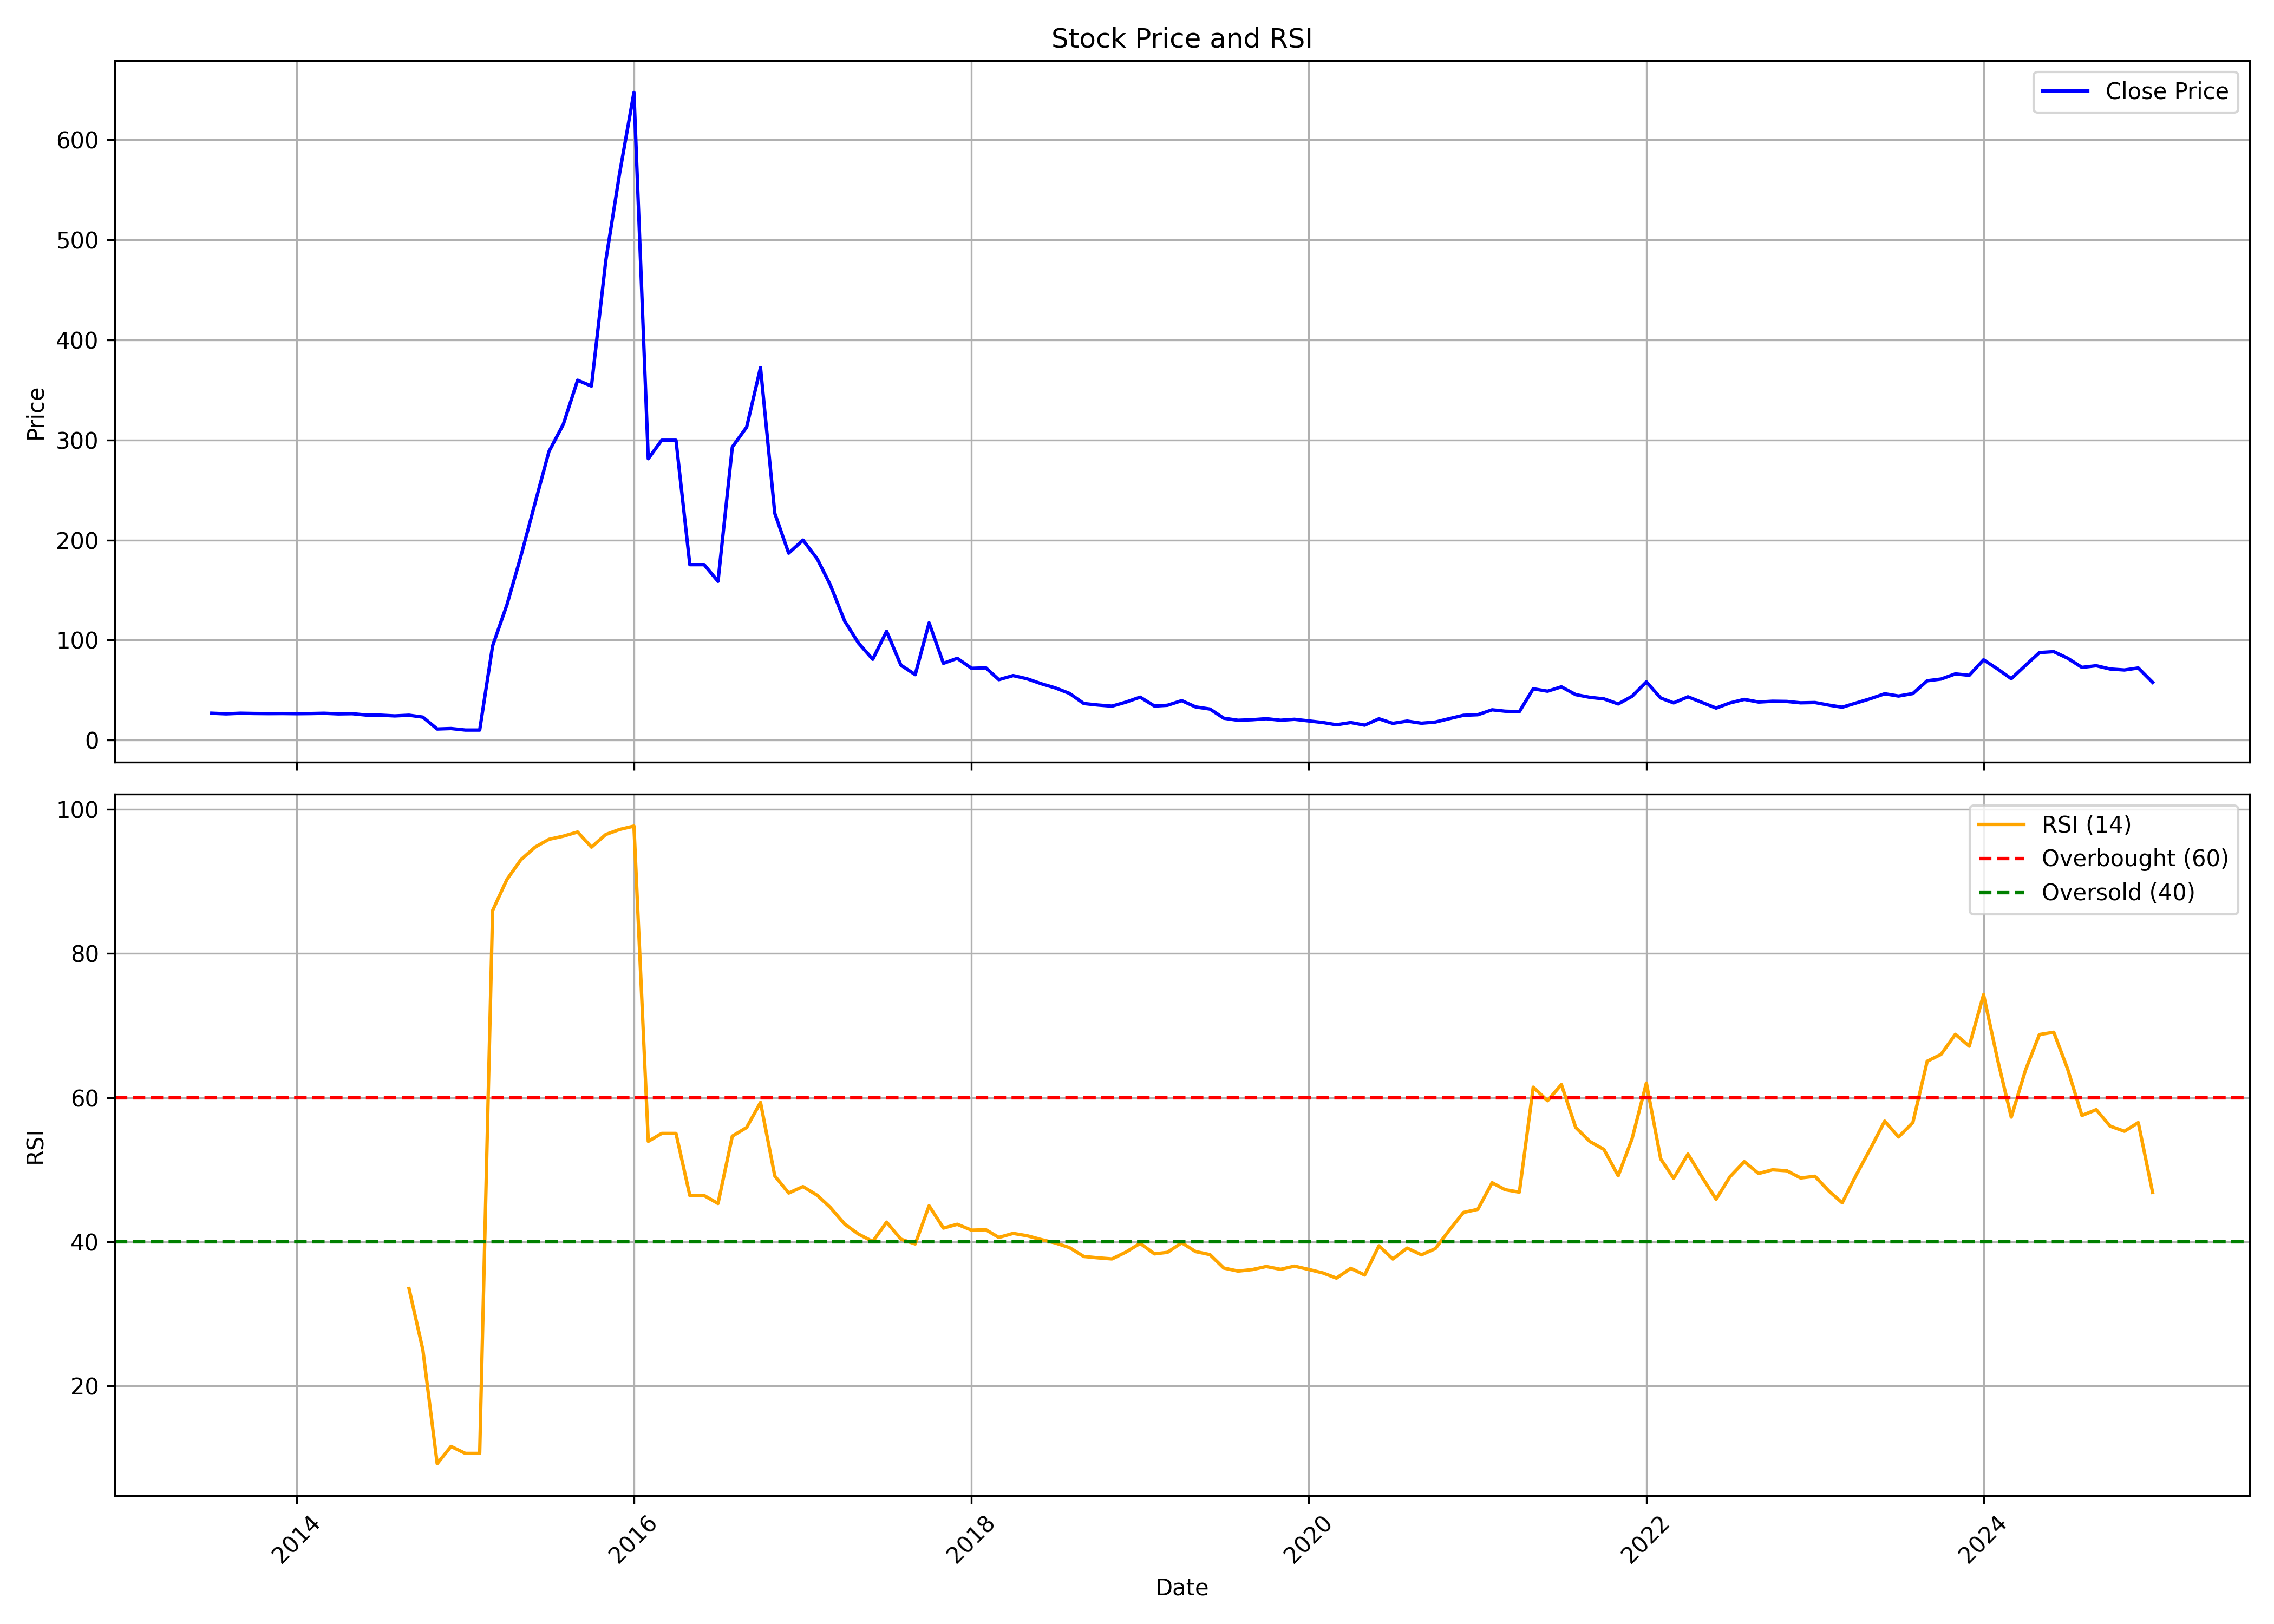

The file beside this chart, header and first rows:
, Unnamed: 0.1, Unnamed: 0, date, symbol, open, high, low, close, volume, rsi
0, 0, 0, 2013-07-01, SIGIND, 23.99, 28.5, 23.84, 26.86, 6441900, 
1, 1, 1, 2013-08-01, SIGIND, 26.94, 27.54, 25.12, 26.24, 2413340, 
2, 2, 2, 2013-09-01, SIGIND, 26.33, 28.23, 24.46, 26.85, 872520, 
3, 3, 3, 2013-10-01, SIGIND, 26.85, 28.15, 25.99, 26.6, 1439700, 
4, 4, 4, 2013-11-01, SIGIND, 26.64, 27.54, 26.25, 26.47, 10825500, 
5, 5, 5, 2013-12-01, SIGIND, 26.59, 31.18, 26.25, 26.56, 6477540, 
6, 6, 6, 2014-01-01, SIGIND, 26.53, 26.81, 26.25, 26.4, 6904020, 
7, 7, 7, 2014-02-01, SIGIND, 26.38, 27.02, 26.28, 26.54, 3591890, 
8, 8, 8, 2014-03-01, SIGIND, 26.59, 31.79, 25.99, 26.82, 2289710, 
9, 9, 9, 2014-04-01, SIGIND, 26.68, 27.02, 25.12, 26.2, 2593800, 
10, 10, 10, 2014-05-01, SIGIND, 26.2, 27.37, 25.81, 26.41, 2490950, 
11, 11, 11, 2014-06-01, SIGIND, 26.42, 26.74, 20.95, 25, 1722090, 
12, 12, 12, 2014-07-01, SIGIND, 25.38, 26.4, 24.25, 24.94, 1208280, 
13, 13, 13, 2014-08-01, SIGIND, 25.12, 28.16, 23.39, 24.18, 1163930, 
14, 14, 14, 2014-09-01, SIGIND, 24.17, 32.74, 23.21, 24.87, 1760980, 33.52
15, 15, 15, 2014-10-01, SIGIND, 25.96, 27.04, 22, 22.97, 1494470, 25.01
16, 16, 16, 2014-11-01, SIGIND, 23.62, 28.67, 9.849, 11.07, 4676320, 9.241
17, 17, 17, 2014-12-01, SIGIND, 11.09, 11.72, 9.11, 11.54, 635240, 11.63
18, 18, 18, 2015-01-01, SIGIND, 10.87, 13.07, 9.159, 10.02, 700440, 10.66
19, 19, 19, 2015-02-01, SIGIND, 10.02, 10.02, 10.02, 10.02, 0, 10.66
20, 20, 20, 2015-03-01, SIGIND, 10.02, 117.1, 10.02, 94.21, 27529, 85.95
21, 21, 21, 2015-04-01, SIGIND, 94.75, 153.3, 88.93, 135.3, 325399, 90.26
22, 22, 22, 2015-05-01, SIGIND, 135.3, 201, 130.7, 183.5, 119964, 92.98
23, 23, 23, 2015-06-01, SIGIND, 201.4, 247.9, 171.3, 237.1, 120843, 94.74
24, 24, 24, 2015-07-01, SIGIND, 234.5, 324.5, 234.4, 288.5, 219201, 95.82
25, 25, 25, 2015-08-01, SIGIND, 286.7, 439.9, 256.9, 315.5, 250459, 96.26
26, 26, 26, 2015-09-01, SIGIND, 306.5, 392.1, 279.5, 359.7, 52478, 96.84
27, 27, 27, 2015-10-01, SIGIND, 351.6, 458.9, 334, 353.8, 235721, 94.74
28, 28, 28, 2015-11-01, SIGIND, 364.7, 494, 343.5, 479.1, 1051062, 96.49
29, 29, 29, 2015-12-01, SIGIND, 486.4, 593.2, 481.8, 566.6, 1927152, 97.19
30, 30, 30, 2016-01-01, SIGIND, 571.1, 671.6, 554.4, 647.3, 1565333, 97.66
31, 31, 31, 2016-02-01, SIGIND, 644.6, 652.2, 258.3, 281.3, 1142930, 53.94
32, 32, 32, 2016-03-01, SIGIND, 284, 349.3, 283.5, 299.7, 1019023, 55.04
33, 33, 33, 2016-04-01, SIGIND, 299.3, 376.8, 239.8, 299.7, 670863, 55.04
34, 34, 34, 2016-05-01, SIGIND, 302, 409.3, 175.3, 175.3, 980038, 46.42
35, 35, 35, 2016-06-01, SIGIND, 158.2, 223.6, 158.2, 175.3, 619260, 46.42
36, 36, 36, 2016-07-01, SIGIND, 179.4, 180.7, 144.2, 158.7, 444748, 45.32
37, 37, 37, 2016-08-01, SIGIND, 165.4, 306.1, 156.9, 293, 1574635, 54.66
38, 38, 38, 2016-09-01, SIGIND, 292.5, 384, 270.4, 312.8, 3163373, 55.86
39, 39, 39, 2016-10-01, SIGIND, 319.1, 403.5, 303.7, 372.3, 1432585, 59.33
40, 40, 40, 2016-11-01, SIGIND, 389, 399.4, 183.2, 226.6, 1411498, 49.13
41, 41, 41, 2016-12-01, SIGIND, 229.3, 256.8, 182.8, 186.8, 1003140, 46.77
42, 42, 42, 2017-01-01, SIGIND, 186.8, 249.1, 183.7, 199.9, 1637881, 47.66
43, 43, 43, 2017-02-01, SIGIND, 201.3, 218.9, 178.7, 181, 863788, 46.45
44, 44, 44, 2017-03-01, SIGIND, 182.3, 187.3, 139.5, 155.2, 12702195, 44.78
45, 45, 45, 2017-04-01, SIGIND, 156.6, 167, 118.7, 119.1, 10130470, 42.48
46, 46, 46, 2017-05-01, SIGIND, 119.1, 124.1, 90.26, 97.03, 6010210, 41.08
47, 47, 47, 2017-06-01, SIGIND, 96.58, 104.7, 70.85, 80.78, 2102790, 40.04
48, 48, 48, 2017-07-01, SIGIND, 80.78, 121.9, 80.33, 108.8, 2568588, 42.73
49, 49, 49, 2017-08-01, SIGIND, 107, 108.3, 64.99, 74.92, 887676, 40.37
50, 50, 50, 2017-09-01, SIGIND, 74.92, 79.43, 63.18, 65.44, 543460, 39.71
51, 51, 51, 2017-10-01, SIGIND, 65.85, 135.3, 61.76, 117.2, 2424582, 45
52, 52, 52, 2017-11-01, SIGIND, 117.2, 126.3, 75.84, 76.75, 2446356, 41.91
53, 53, 53, 2017-12-01, SIGIND, 78.11, 82.65, 69.94, 81.74, 539808, 42.44
54, 54, 54, 2018-01-01, SIGIND, 83.56, 94.01, 71.3, 71.75, 595596, 41.62
55, 55, 55, 2018-02-01, SIGIND, 71.75, 86.74, 65.4, 72.21, 784952, 41.68
56, 56, 56, 2018-03-01, SIGIND, 73.57, 74.48, 59.04, 60.4, 544321, 40.61
57, 57, 57, 2018-04-01, SIGIND, 60.85, 79.93, 60.85, 64.49, 313836, 41.17
58, 58, 58, 2018-05-01, SIGIND, 64.49, 66.3, 57.22, 61.31, 269259, 40.85
59, 59, 59, 2018-06-01, SIGIND, 60.85, 71.75, 53.13, 56.31, 342386, 40.31
... 79 more rows
